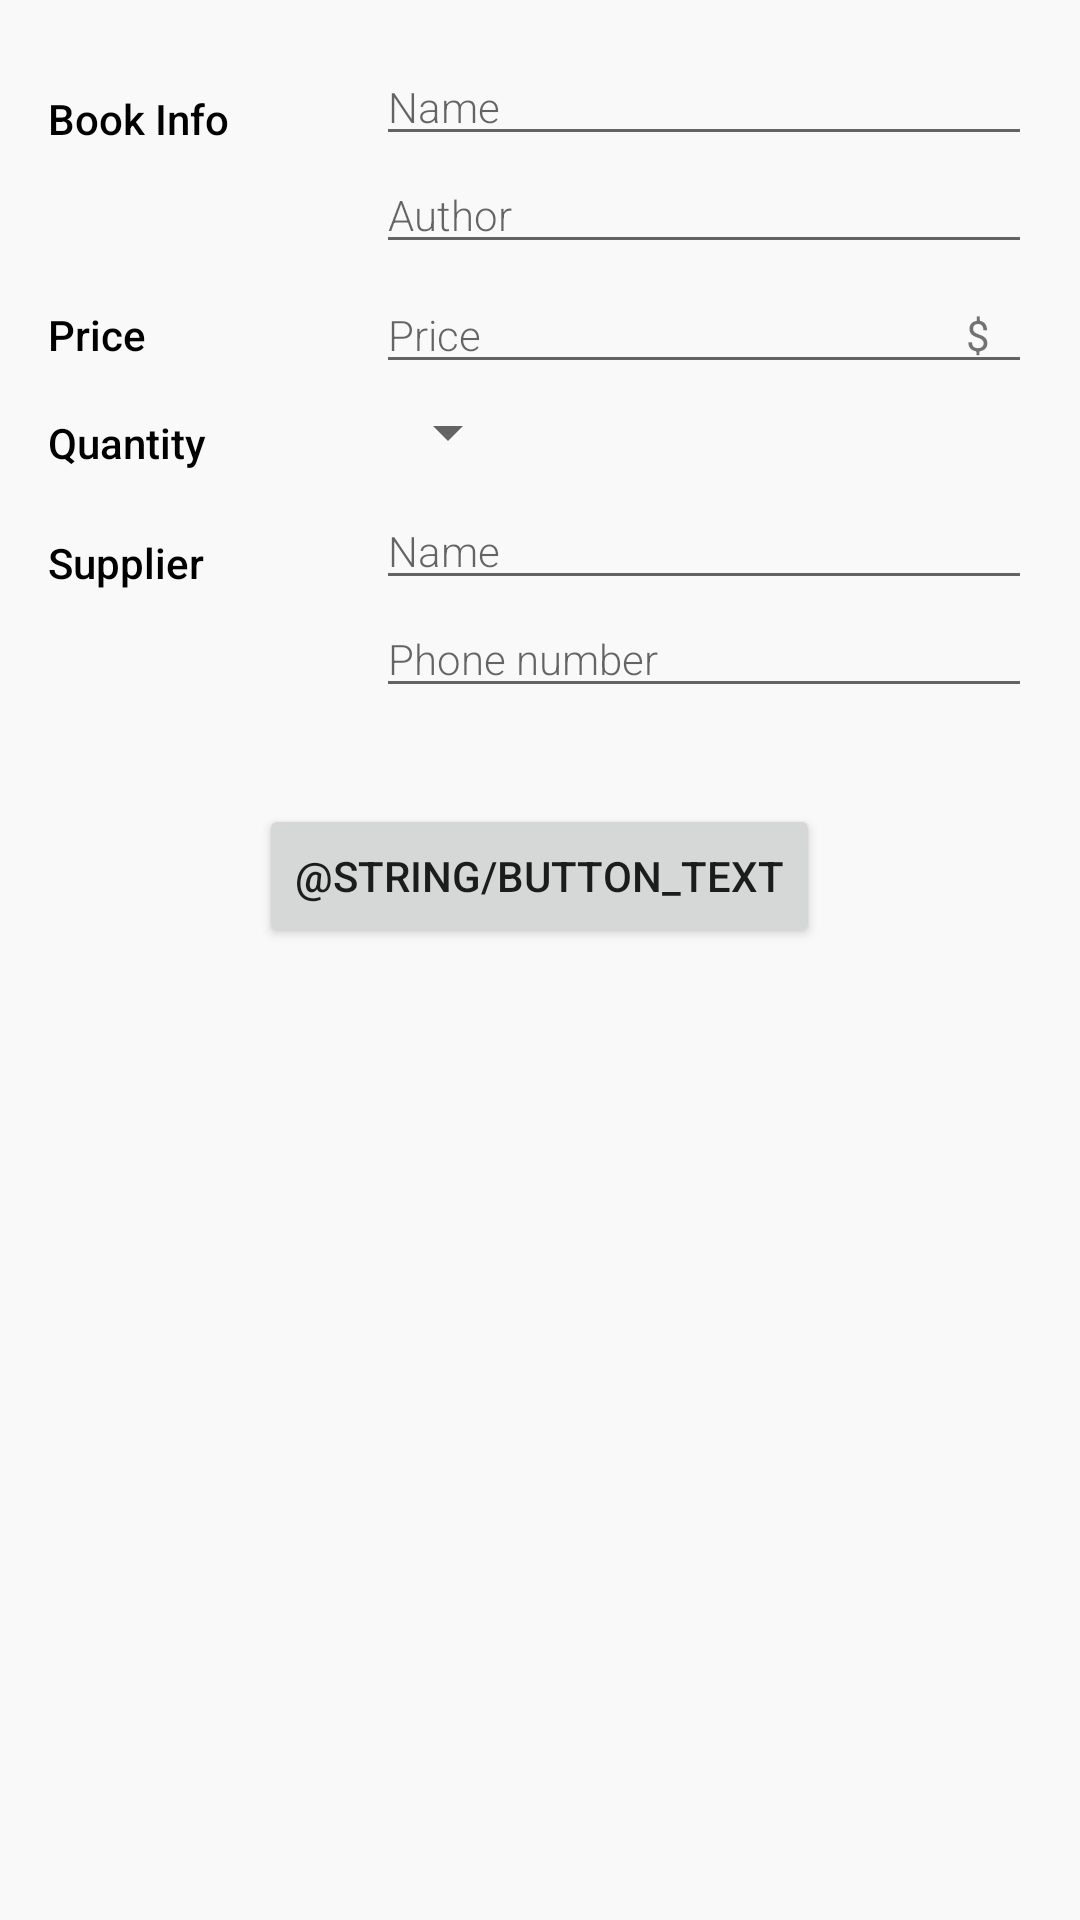

Android layout source for this screen:
<!-- AndroidManifest.xml: application theme AppTheme -->
<!-- res/layout/activity_editor.xml -->
<?xml version="1.0" encoding="utf-8"?>
<LinearLayout xmlns:android="http://schemas.android.com/apk/res/android"
    xmlns:tools="http://schemas.android.com/tools"
    android:layout_width="match_parent"
    android:layout_height="match_parent"
    android:background="@color/background_color"
    android:orientation="vertical"
    android:padding="@dimen/editor_pad"
    tools:context=".EditorActivity">

    <LinearLayout
        android:layout_width="match_parent"
        android:layout_height="wrap_content"
        android:orientation="horizontal">

        <TextView
            style="@style/CategoryStyle"
            android:text="@string/category_book" />

        <LinearLayout
            style="@style/LayoutStyle">

            <EditText
                android:id="@+id/edit_book_name"
                style="@style/EditorFieldStyle"
                android:hint="@string/edit_book_name"
                android:inputType="text" />

            <EditText
                android:id="@+id/edit_book_author"
                style="@style/EditorFieldStyle"
                android:hint="@string/edit_book_author"
                android:inputType="text" />
        </LinearLayout>
    </LinearLayout>

    <LinearLayout
        android:layout_width="match_parent"
        android:layout_height="wrap_content"
        android:orientation="horizontal">

        <TextView
            style="@style/CategoryStyle"
            android:text="@string/category_price" />

        <RelativeLayout
            style="@style/LayoutStyle">

            <EditText
                android:id="@+id/edit_book_price"
                style="@style/EditorFieldStyle"
                android:hint="@string/category_price"
                android:inputType="numberDecimal" />

            <TextView
                android:layout_height="wrap_content"
                android:layout_width="wrap_content"
                android:layout_alignParentRight="true"
                android:paddingRight="14dp"
                android:paddingTop="10dp"
                android:textAppearance="?android:textAppearanceSmall"
                android:id="@+id/label_price_units"
                android:text="@string/book_price_unit" />
        </RelativeLayout>
    </LinearLayout>

    <LinearLayout
        android:id="@+id/container_quantity"
        android:layout_width="match_parent"
        android:layout_height="wrap_content"
        android:orientation="horizontal">

        <TextView
            style="@style/CategoryStyle"
            android:text="@string/category_quantity" />

        <LinearLayout
            style="@style/LayoutStyle">

            <Spinner
                android:id="@+id/spinner_quantity"
                android:layout_width="wrap_content"
                android:layout_height="@dimen/spinner_height"
                android:paddingRight="@dimen/spinner_pad_right"
                android:spinnerMode="dropdown" />
        </LinearLayout>
    </LinearLayout>

    <LinearLayout
        android:layout_width="match_parent"
        android:layout_height="wrap_content"
        android:orientation="horizontal">

        <TextView
            android:text="@string/category_supplier"
            style="@style/CategoryStyle" />

        <LinearLayout
            style="@style/LayoutStyle">

            <EditText
                android:id="@+id/edit_supp_name"
                android:hint="@string/edit_supp_name"
                android:inputType="text"
                style="@style/EditorFieldStyle" />

            <EditText
                android:id="@+id/edit_supp_phone"
                android:hint="@string/edit_supp_phone"
                android:inputType="phone"
                style="@style/EditorFieldStyle" />
        </LinearLayout>
    </LinearLayout>

    <Button
        android:id="@+id/button_add"
        android:layout_width="wrap_content"
        android:layout_height="wrap_content"
        android:layout_marginTop="@dimen/button_marg_top"
        android:text="@string/button_text"
        android:onClick="insertPet"
        android:layout_gravity="center"/>

</LinearLayout>
<!-- resources referenced by this layout -->
<resources>
  <color name="background_color">#f9f9f9</color>
  <dimen name="button_marg_top">32dp</dimen>
  <dimen name="editor_pad">16dp</dimen>
  <dimen name="spinner_height">40dp</dimen>
  <dimen name="spinner_pad_right">16dp</dimen>
  <string name="book_price_unit">$</string>
  <string name="category_book">Book Info</string>
  <string name="category_price">Price</string>
  <string name="category_quantity">Quantity</string>
  <string name="category_supplier">Supplier</string>
  <string name="edit_book_author">Author</string>
  <string name="edit_book_name">Name</string>
  <string name="edit_supp_name">Name</string>
  <string name="edit_supp_phone">Phone number</string>
  <style name="CategoryStyle">
          <item name="android:layout_height">wrap_content</item>
          <item name="android:layout_width">0dp</item>
          <item name="android:layout_weight">1</item>
          <item name="android:paddingTop">14dp</item>
          <item name="android:textColor">@android:color/black</item>
          <item name="android:fontFamily">sans-serif-medium</item>
          <item name="android:textAppearance">?android:textAppearanceSmall</item>
      </style>
  <style name="EditorFieldStyle">
          <item name="android:layout_height">wrap_content</item>
          <item name="android:layout_width">match_parent</item>
          <item name="android:textAppearance">?android:textAppearanceSmall</item>
          <item name="android:fontFamily">sans-serif-light</item>
      </style>
  <style name="LayoutStyle">
          <item name="android:layout_height">wrap_content</item>
          <item name="android:layout_width">0dp</item>
          <item name="android:layout_weight">2</item>
          <item name="android:orientation">vertical</item>
      </style>
  <style name="AppTheme" parent="Theme.AppCompat.Light.DarkActionBar">
          
          <item name="colorPrimary">@color/colorPrimary</item>
          <item name="colorPrimaryDark">@color/colorPrimaryDark</item>
          <item name="colorAccent">@color/colorAccent</item>
      </style>
  <color name="colorPrimary">#3F51B5</color>
  <color name="colorPrimaryDark">#303F9F</color>
  <color name="colorAccent">#FF4081</color>
</resources>
